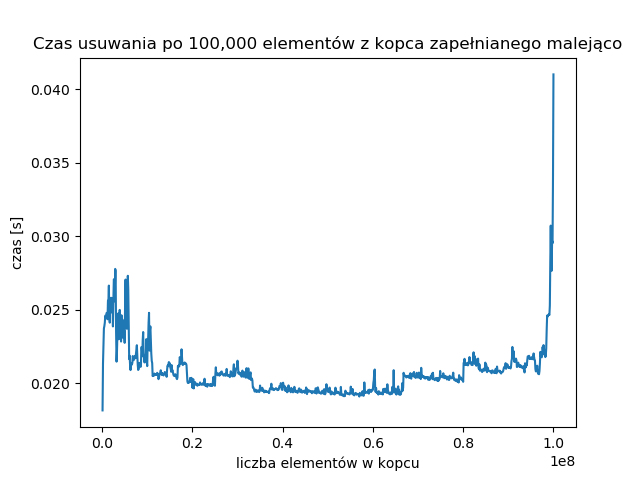

The file beside this chart, header and first rows:
100000000, 0.041026307000
99900000, 0.03409
99800000, 0.02953
99700000, 0.02969
99600000, 0.02766
99500000, 0.02803
99400000, 0.03073
99300000, 0.02832
99200000, 0.02529
99100000, 0.02465
99000000, 0.02471
98900000, 0.02466
98800000, 0.02459
98700000, 0.02453
98600000, 0.02461
98500000, 0.02363
98400000, 0.02238
98300000, 0.02187
98200000, 0.02178
98100000, 0.0221
98000000, 0.02193
97900000, 0.02236
97800000, 0.0226
97700000, 0.02219
97600000, 0.02247
97500000, 0.02206
97400000, 0.02176
97300000, 0.02189
97200000, 0.02183
97100000, 0.02214
97000000, 0.02135
96900000, 0.02082
96800000, 0.02061
96700000, 0.02073
96600000, 0.02065
96500000, 0.02078
96400000, 0.02119
96300000, 0.02093
96200000, 0.02085
96100000, 0.02081
96000000, 0.02096
95900000, 0.02157
95800000, 0.02159
95700000, 0.02183
95600000, 0.02203
95500000, 0.02163
95400000, 0.02181
95300000, 0.02165
95200000, 0.02165
95100000, 0.02175
95000000, 0.02166
94900000, 0.02172
94800000, 0.02174
94700000, 0.02165
94600000, 0.02187
94500000, 0.02182
94400000, 0.0218
94300000, 0.02183
94200000, 0.02157
94100000, 0.02122
94000000, 0.0213
... 939 more rows
